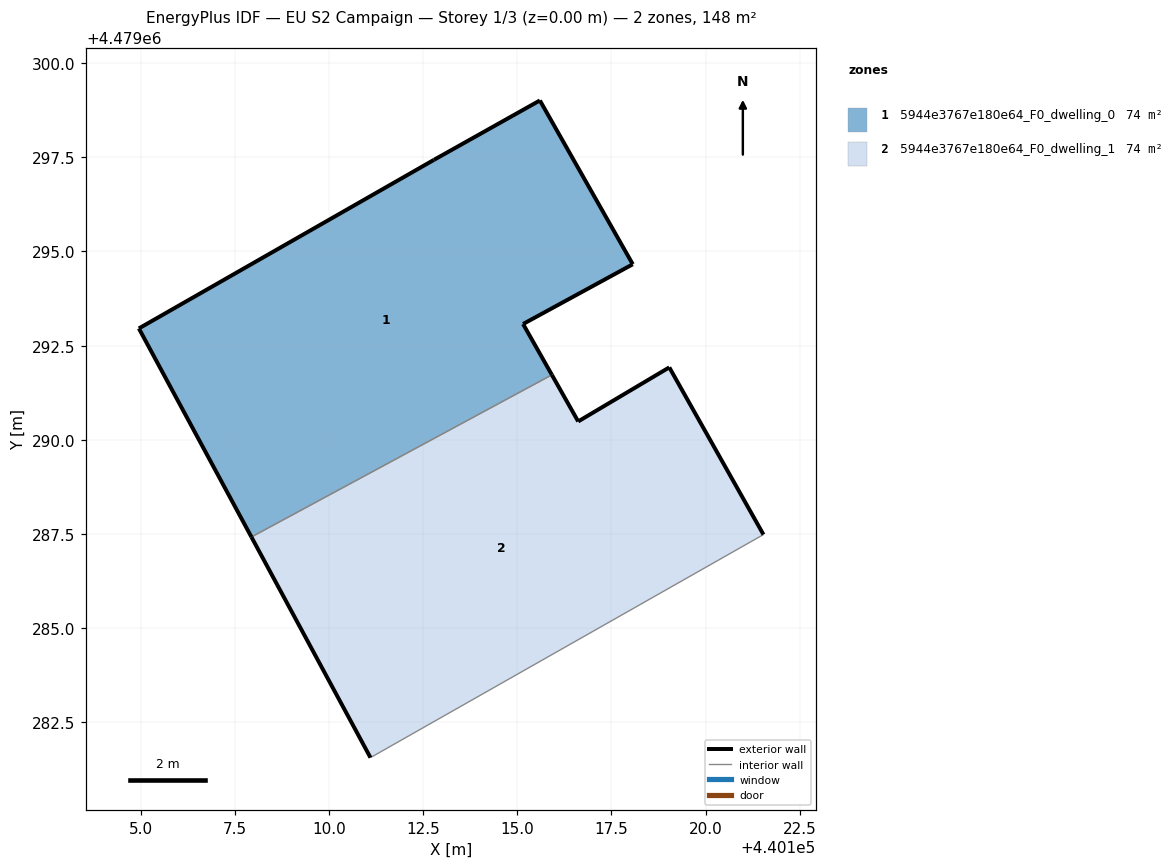
=== STOREY PLAN SPEC (per zone: floor XY polygon, exterior-wall plan segments, windows/doors) ===
zone 1: 5944e3767e180e64_F0_dwelling_0  (74.1 m²)
  floor: (440115.92, 4479291.72) (440115.15, 4479293.08) (440118.07, 4479294.66) (440115.60, 4479299.01) (440112.79, 4479297.43) (440104.95, 4479292.96) (440107.94, 4479287.42)
  exterior wall: (440107.94, 4479287.42) – (440104.95, 4479292.96)  [6.3 m]
  exterior wall: (440104.95, 4479292.96) – (440112.79, 4479297.43)  [9.0 m]
  exterior wall: (440112.79, 4479297.43) – (440115.60, 4479299.01)  [3.2 m]
  exterior wall: (440115.60, 4479299.01) – (440118.07, 4479294.66)  [5.0 m]
  exterior wall: (440118.07, 4479294.66) – (440115.15, 4479293.08)  [3.3 m]
  exterior wall: (440115.15, 4479293.08) – (440115.92, 4479291.72)  [1.6 m]
  interior walls: 1
zone 2: 5944e3767e180e64_F0_dwelling_1  (74.1 m²)
  floor: (440121.54, 4479287.48) (440119.04, 4479291.92) (440116.62, 4479290.49) (440115.92, 4479291.72) (440107.94, 4479287.42) (440111.10, 4479281.56)
  exterior wall: (440111.10, 4479281.56) – (440107.94, 4479287.42)  [6.7 m]
  exterior wall: (440115.92, 4479291.72) – (440116.62, 4479290.49)  [1.4 m]
  exterior wall: (440116.62, 4479290.49) – (440119.04, 4479291.92)  [2.8 m]
  exterior wall: (440119.04, 4479291.92) – (440121.54, 4479287.48)  [5.1 m]
  interior walls: 2

=== DERIVED (storey summary) ===
Building: EU S2 Campaign
Storey: 1 of 3  (floor level z = 0.00 m)
Storey gross floor area: 148.2 m²
Zones on this storey: 2
  - 5944e3767e180e64_F0_dwelling_0: floor 74.1 m²; exterior wall 28.4 m (85.2 m²); WWR 0.0%
  - 5944e3767e180e64_F0_dwelling_1: floor 74.1 m²; exterior wall 16.0 m (48.0 m²); WWR 0.0%
Zone adjacency (shared interzone walls):
  - 5944e3767e180e64_F0_dwelling_0 ↔ 5944e3767e180e64_F0_dwelling_1